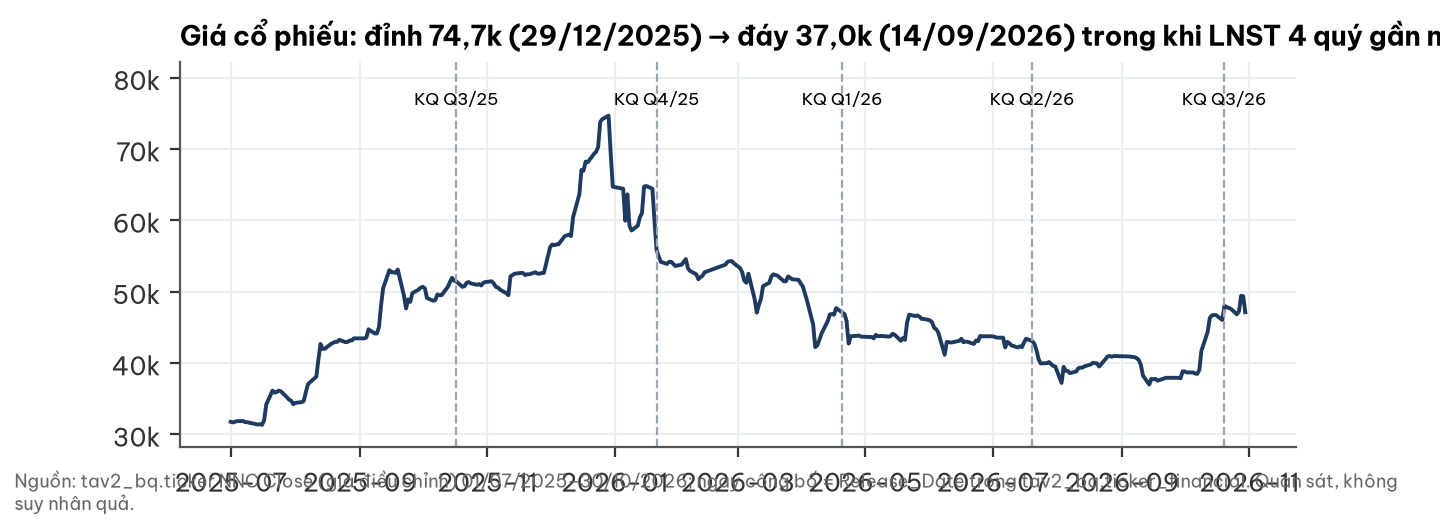

Values plotted in this chart, from the file beside it:
time, Close, Volume
2025-07-01, 31730, 63600
2025-07-02, 31640, 61415
2025-07-03, 31730, 88204
2025-07-04, 31830, 59500
2025-07-07, 31830, 54038
2025-07-08, 31680, 55091
2025-07-09, 31680, 64701
2025-07-10, 31590, 46742
2025-07-11, 31540, 33745
2025-07-14, 31350, 43665
2025-07-15, 31400, 69515
2025-07-16, 31300, 26837
2025-07-17, 31920, 75001
2025-07-18, 34150, 144023
2025-07-21, 36100, 66161
2025-07-22, 35820, 55307
2025-07-23, 35910, 32540
2025-07-24, 36100, 56630
2025-07-25, 36010, 41900
2025-07-28, 35150, 49930
2025-07-29, 34820, 50200
2025-07-30, 34680, 74025
2025-07-31, 34200, 45600
2025-08-01, 34390, 14000
2025-08-04, 34490, 84155
2025-08-05, 34680, 80120
2025-08-06, 35910, 76587
2025-08-07, 36990, 51272
2025-08-08, 37280, 21116
2025-08-11, 38060, 71301
2025-08-12, 40450, 201424
2025-08-13, 42650, 108230
2025-08-14, 41960, 41084
2025-08-15, 41960, 65212
2025-08-18, 42650, 28211
2025-08-19, 42790, 76677
2025-08-20, 42940, 49993
2025-08-21, 42940, 94838
2025-08-22, 43230, 27546
2025-08-25, 42890, 22233
2025-08-26, 42940, 27003
2025-08-27, 43130, 14709
2025-08-28, 43130, 28703
2025-08-29, 43430, 54905
2025-09-03, 43430, 34752
2025-09-04, 43570, 9780
2025-09-05, 44700, 11906
2025-09-08, 44110, 86532
2025-09-09, 44110, 7801
2025-09-10, 44990, 65530
2025-09-11, 48010, 82313
2025-09-12, 50450, 27282
2025-09-15, 52990, 87572
2025-09-16, 52700, 31971
2025-09-17, 52700, 47848
2025-09-18, 52600, 46819
2025-09-19, 53090, 70116
2025-09-22, 49380, 217391
2025-09-23, 47620, 186031
2025-09-24, 48890, 50730
... 274 more rows
